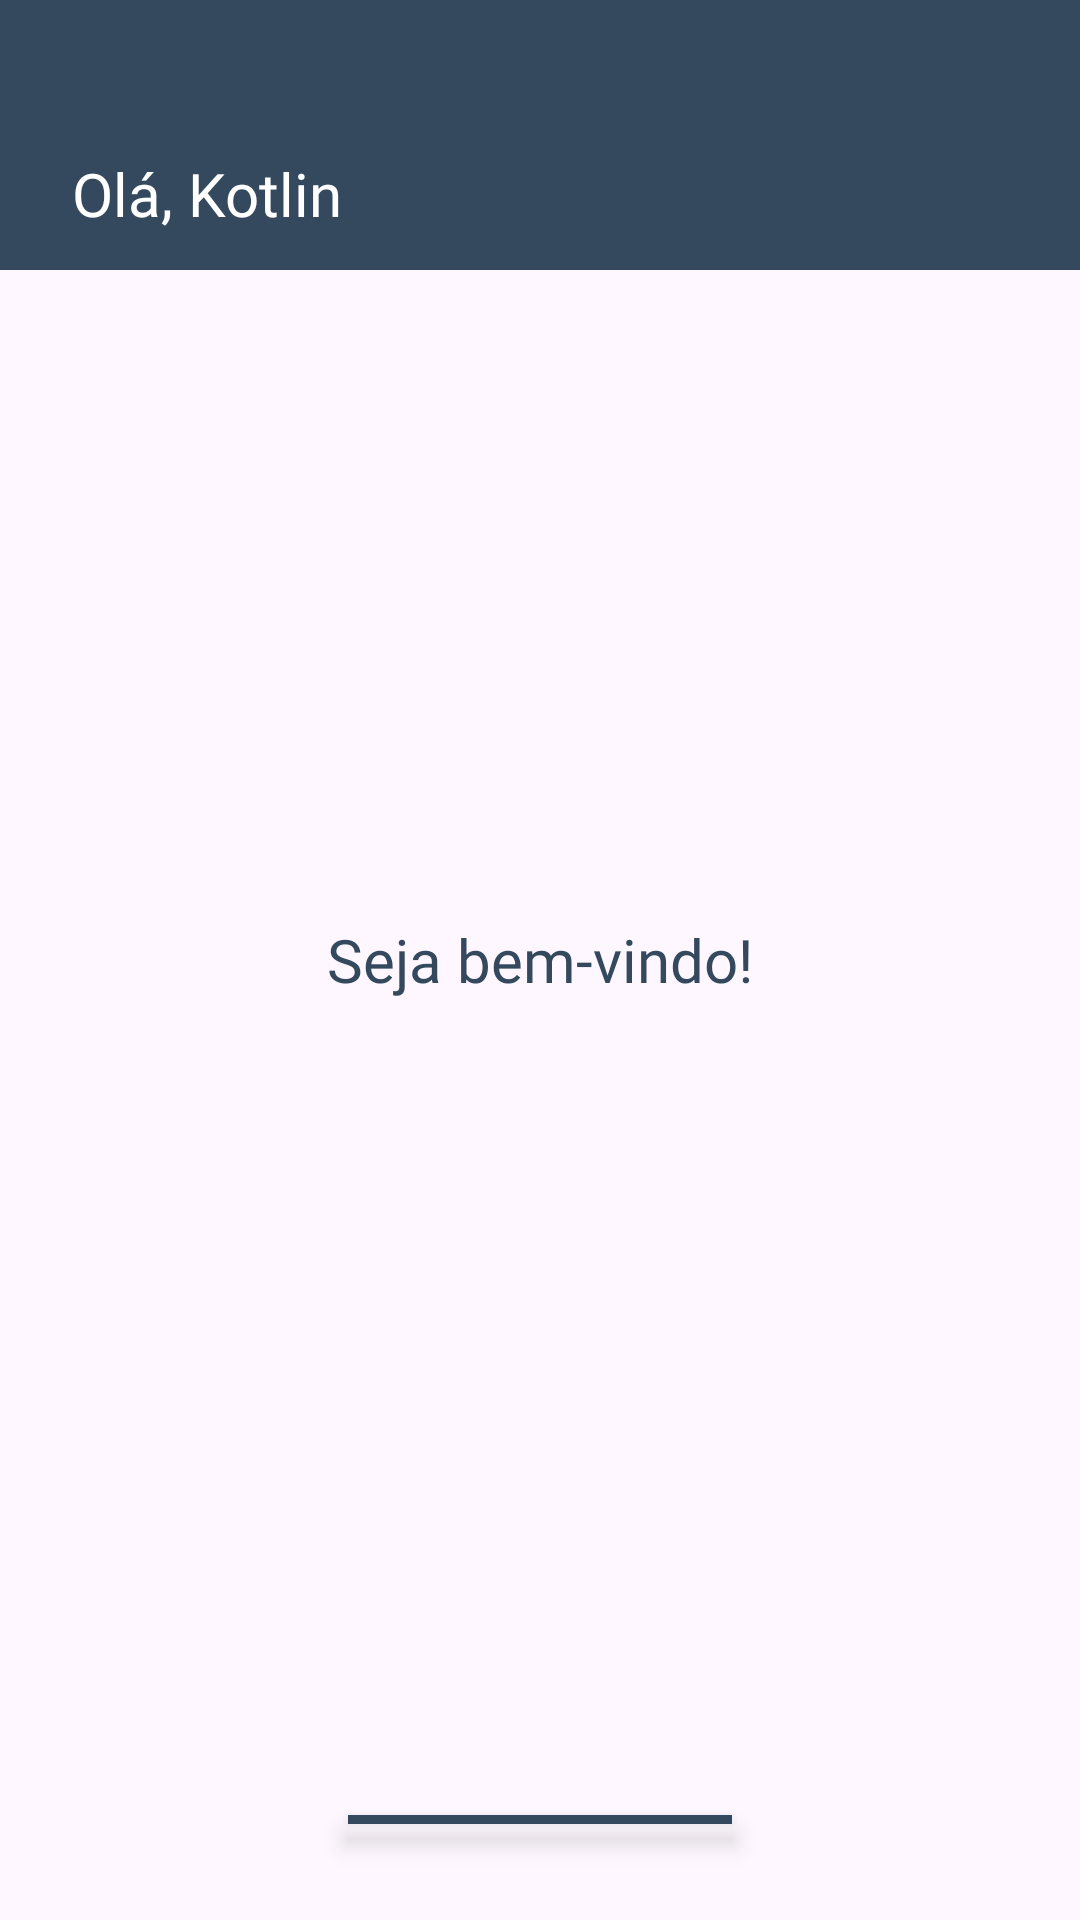

Produce the Android XML layout that renders to this screen, including the resource entries it uses.
<!-- AndroidManifest.xml: application theme Theme.CadastroShared -->
<!-- res/layout/activity_main.xml -->
<?xml version="1.0" encoding="utf-8"?>
<RelativeLayout xmlns:android="http://schemas.android.com/apk/res/android"
    xmlns:app="http://schemas.android.com/apk/res-auto"
    xmlns:tools="http://schemas.android.com/tools"
    android:layout_width="match_parent"
    android:layout_height="match_parent"
    tools:context=".ui.MainActivity">

    <RelativeLayout
        android:layout_width="match_parent"
        android:layout_height="90dp"
        android:background="@color/blue"
        android:padding="8dp">

        <TextView
            android:id="@+id/text_welcome"
            android:layout_width="wrap_content"
            android:layout_height="wrap_content"
            android:layout_alignParentBottom="true"
            android:layout_marginStart="16dp"
            android:layout_marginBottom="4dp"
            android:fontFamily="@font/alata"
            android:text="@string/hello_name"
            android:textColor="@color/white"
            android:textSize="20sp" />

        <ImageView
            android:id="@+id/img_profile"
            android:layout_marginTop="8dp"
            android:layout_marginEnd="8dp"
            android:layout_width="45dp"
            android:layout_height="45dp"
            android:layout_alignParentEnd="true"
            android:src="@drawable/img_account"
            app:tint="@color/white" />

    </RelativeLayout>

    <TextView
        android:layout_width="wrap_content"
        android:layout_height="wrap_content"
        android:text="@string/home_page"
        android:fontFamily="@font/alata"
        android:textSize="20sp"
        android:textColor="@color/blue"
        android:layout_centerInParent="true"/>

    <View
        android:layout_width="128dp"
        android:layout_height="3dp"
        android:layout_centerHorizontal="true"
        android:layout_alignParentBottom="true"
        android:background="@color/blue"
        android:elevation="5dp"
        android:layout_marginBottom="32dp"/>

</RelativeLayout>
<!-- resources referenced by this layout -->
<resources>
  <color name="blue">#34495e</color>
  <color name="white">#FFFFFFFF</color>
  <string name="hello_name">Olá, Kotlin</string>
  <string name="home_page">Seja bem-vindo!</string>
  <style name="Theme.CadastroShared" parent="Base.Theme.CadastroShared" />
  <style name="Base.Theme.CadastroShared" parent="Theme.Material3.DayNight.NoActionBar">
          
          
          <item name="colorPrimaryVariant">@color/blue</item>
          <item name="colorPrimary">@color/blue</item>
      </style>
</resources>
